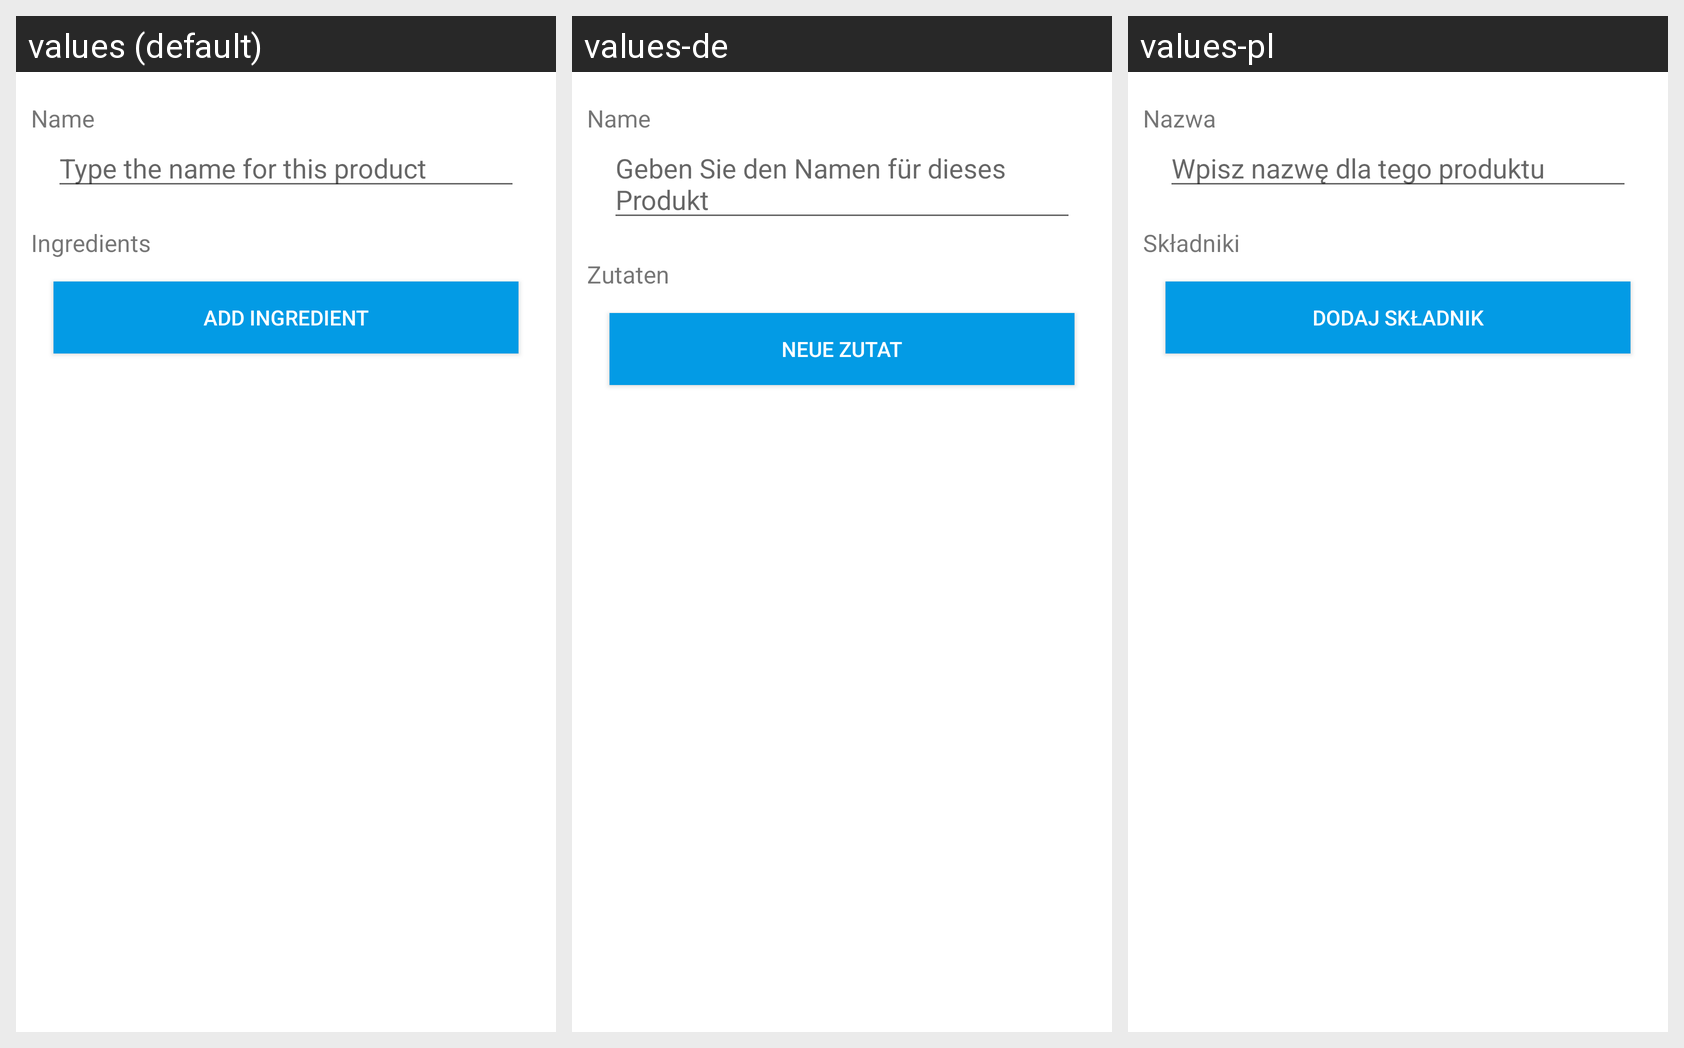

The same Android screen rendered under several of its app's locales, left to right. List the strings drawn on it with the default value and each locale's translation.
Android screen res/layout/activity_add_recipe_item.xml rendered under 3 locales, left to right: values (default), values-de, values-pl. Device: Nexus 5 (rendered at 1080×1920; each locale shown at half size, 540×960, under a caption strip naming it); theme AppTheme.
Strings drawn on this screen, with the default value and each locale's value (text and hints the layout hard-codes, and strings that could not be matched under every locale, appear in the picture but are not listed):

name
  values: Name
  values-de: Name
  values-pl: Nazwa

name_hint
  values: Type the name for this product
  values-de: Geben Sie den Namen für dieses Produkt
  values-pl: Wpisz nazwę dla tego produktu

ingredients
  values: Ingredients
  values-de: Zutaten
  values-pl: Składniki

button_name
  values: Add ingredient
  values-de: Neue Zutat
  values-pl: Dodaj składnik
